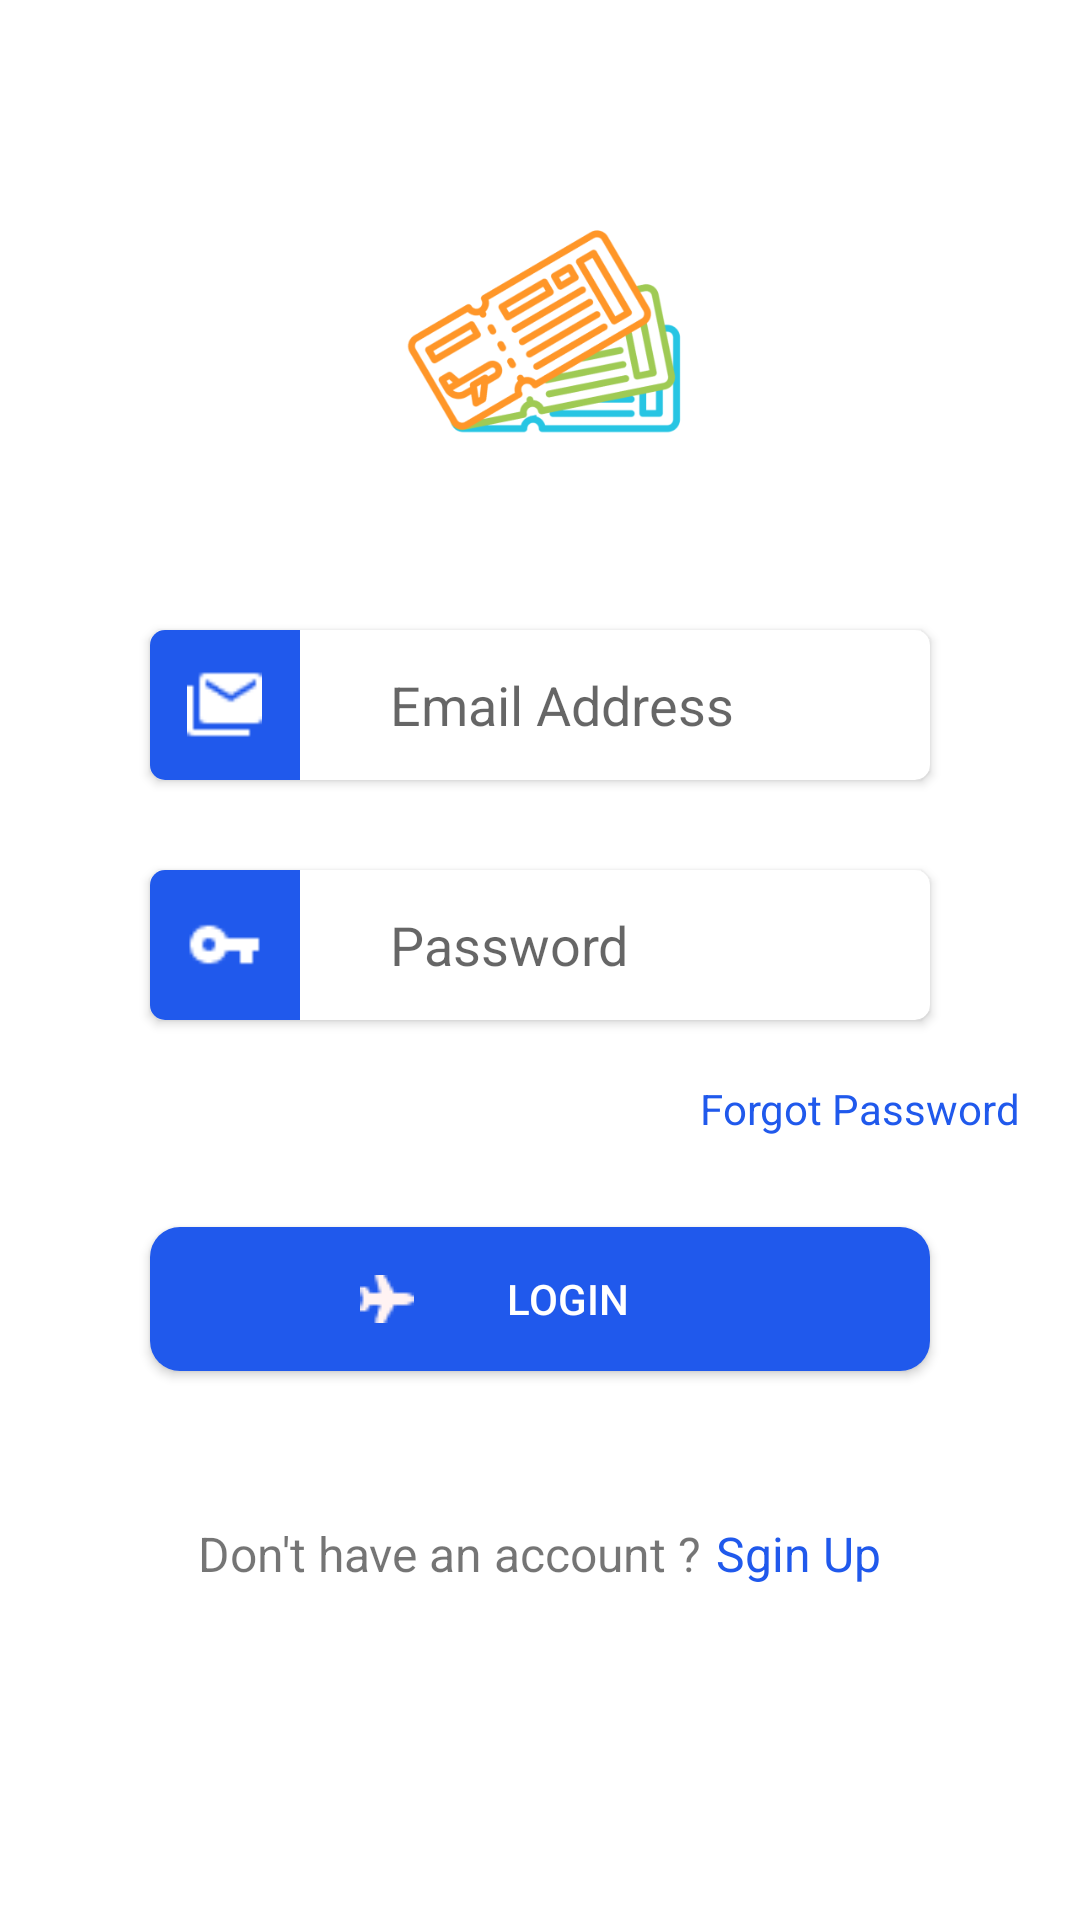

Reconstruct the res/layout file that produces this screen, plus the resources it refers to.
<!-- AndroidManifest.xml: application theme Theme.AppCompat.Light.NoActionBar -->
<!-- res/layout/activity_login.xml -->
<?xml version="1.0" encoding="utf-8"?>
<LinearLayout xmlns:android="http://schemas.android.com/apk/res/android"
    xmlns:app="http://schemas.android.com/apk/res-auto"
    xmlns:tools="http://schemas.android.com/tools"
    android:layout_width="match_parent"
    android:layout_height="match_parent"
    android:background="@color/white"
    android:orientation="vertical"
    tools:context=".Activity.LoginActivity">

    <ScrollView
        android:layout_width="match_parent"
        android:layout_height="match_parent">

        <LinearLayout
            android:layout_width="match_parent"
            android:layout_height="wrap_content"
            android:orientation="vertical" >


            <ImageView
                android:id="@+id/imageView"
                android:layout_width="100dp"
                android:layout_height="100dp"
                android:layout_gravity="center"
                android:layout_marginTop="60dp"
                app:srcCompat="@drawable/group4" />

            <androidx.cardview.widget.CardView
                android:layout_width="match_parent"
                android:layout_height="wrap_content"
                android:layout_marginStart="50dp"
                android:layout_marginLeft="50dp"
                android:layout_marginTop="50dp"
                android:layout_marginEnd="50dp"
                android:layout_marginRight="50dp"
                app:cardCornerRadius="5dp">

                <RelativeLayout
                    android:layout_width="50dp"
                    android:layout_height="50dp"
                    android:background="#2059EC">

                    <ImageView
                        android:id="@+id/imageView3"
                        android:layout_width="25dp"
                        android:layout_height="25dp"
                        android:layout_centerInParent="true"
                        app:srcCompat="@drawable/mdi_email_multiple" />
                </RelativeLayout>

                <EditText
                    android:id="@+id/email_address"
                    android:layout_width="match_parent"
                    android:layout_height="match_parent"
                    android:layout_gravity="center|center_horizontal|fill_horizontal"
                    android:layout_marginStart="80dp"
                    android:layout_marginLeft="80dp"
                    android:background="@color/white"
                    android:ems="10"
                    android:hint="Email Address"
                    android:inputType="textEmailAddress" />

            </androidx.cardview.widget.CardView>

            <androidx.cardview.widget.CardView
                android:layout_width="match_parent"
                android:layout_height="wrap_content"
                android:layout_marginStart="50dp"
                android:layout_marginLeft="50dp"
                android:layout_marginTop="30dp"
                android:layout_marginEnd="50dp"
                android:layout_marginRight="50dp"
                app:cardCornerRadius="5dp">

                <RelativeLayout
                    android:layout_width="50dp"
                    android:layout_height="50dp"
                    android:background="#2059EC">

                    <ImageView
                        android:id="@+id/imageView5"
                        android:layout_width="25dp"
                        android:layout_height="25dp"
                        android:layout_centerInParent="true"
                        app:srcCompat="@drawable/ic_sharp_vpn_key" />
                </RelativeLayout>

                <EditText
                    android:id="@+id/password"
                    android:layout_width="match_parent"
                    android:layout_height="match_parent"
                    android:layout_gravity="center|fill_horizontal"
                    android:layout_marginStart="80dp"
                    android:layout_marginLeft="80dp"
                    android:background="#FFFFFF"
                    android:ems="10"
                    android:hint="Password"
                    android:inputType="textPassword" />

            </androidx.cardview.widget.CardView>

            <TextView
                android:id="@+id/textView"
                android:layout_width="wrap_content"
                android:layout_height="wrap_content"
                android:layout_gravity="right"
                android:layout_marginTop="20dp"
                android:layout_marginEnd="20dp"
                android:layout_marginRight="20dp"
                android:text="Forgot Password"
                android:textColor="#2059EC" />

            <Button
                android:id="@+id/login"
                android:layout_width="match_parent"
                android:layout_height="wrap_content"
                android:layout_marginStart="50dp"
                android:layout_marginLeft="50dp"
                android:layout_marginTop="30dp"
                android:layout_marginEnd="50dp"
                android:layout_marginRight="50dp"
                android:background="@drawable/btn_login"
                android:drawableStart="@drawable/fasolid_plane"
                android:paddingLeft="70dp"
                android:paddingRight="70dp"
                android:text="Login"
                android:textColor="@color/white" />

            <LinearLayout
                android:layout_width="match_parent"
                android:layout_height="wrap_content"
                android:layout_marginTop="50dp"
                android:gravity="center"
                android:orientation="horizontal">

                <TextView
                    android:id="@+id/textView2"
                    android:layout_width="wrap_content"
                    android:layout_height="wrap_content"
                    android:text="Don't have an account ?"
                    android:textSize="16sp" />

                <TextView
                    android:id="@+id/sgin_up_txt"
                    android:layout_width="wrap_content"
                    android:layout_height="wrap_content"
                    android:layout_marginStart="5dp"
                    android:layout_marginLeft="5dp"
                    android:text="Sgin Up"
                    android:textColor="#2059EC"
                    android:textSize="16sp" />

            </LinearLayout>

        </LinearLayout>
    </ScrollView>


</LinearLayout>
<!-- resources referenced by this layout -->
<resources>
  <color name="white">#FFFFFFFF</color>
  <!-- drawable btn_login (drawable) -->
  <?xml version="1.0" encoding="utf-8"?>
  <shape
      xmlns:android="http://schemas.android.com/apk/res/android">
      <corners
          android:radius="10dp" />
  
      <solid android:color="@color/colorPrimary"/>
  
  </shape>
  <!-- drawable fasolid_plane: png bitmap (drawable, 371 bytes) -->
  <!-- drawable group4: png bitmap (drawable, 30042 bytes) -->
  <!-- drawable ic_sharp_vpn_key: png bitmap (drawable, 286 bytes) -->
  <!-- drawable mdi_email_multiple: png bitmap (drawable, 326 bytes) -->
  <color name="colorPrimary">#2059EC</color>
</resources>
